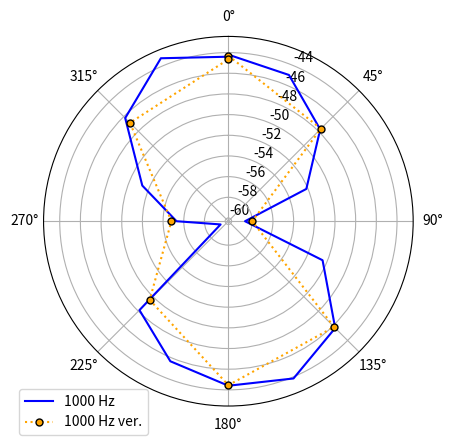

Generate this figure with matplotlib:
from matplotlib import pyplot as plt
from scipy.interpolate import RectBivariateSpline
import numpy as np

angles = [0, 22.50, 45, 67.5, 90, 112.5, 135, 157.5, 180, 202.5, 225, 247.5, 270, 292.5, 315, 337.5, 360]
angles_ver = [0, 45, 90, 135, 180, 225, 270, 315, 360]
radians = np.deg2rad(angles)
radians_ver = np.deg2rad(angles_ver)

values_500 = [-45.8, -46.2, -47.9, -50.4, -58.3, -60, -52.9, -50.2, -49.9, -50.65, -52.75, -60, -57, -51.3, -47.5, -45.85, -45.8]
values_500_ver = [-46.25, -48.6, -63, -53.6, -49.7, -54.2, -55.95, -48.2, -45.65]
values_1000 = [-44.2, -45, -47.75, -52.15, -58.7, -50.45, -45.7, -43.85, -44.4, -45.65, -48.15, -59.5, -55.3, -51.3, -46.2, -43.25, -44.4] 
values_1000_ver = [-44.3, -47.65, -58, -45.85, -44.45, -49.55, -54.8, -46.85, -44.65]
values_4000 = [-47.65, -48.1, -48.85, -52.3, -63.5, -55.15, -50.8, -48.9, -48, -48.2, -50.6, -56.7, -64.5, -53.7, -50.4, -48.7, -48.5]
values_4000_ver = [-48.55, -50.7, -65.8, -51.4, -48.85, -51.1, -67.5, -49.85, -48.65]

polar = plt.subplot(1, 1, 1, projection="polar")
polar.set_theta_zero_location("N")
polar.set_theta_direction(-1)

# plt.plot(radians, values_500, color="red", label="500 Hz")
# plt.plot(radians_ver, values_500_ver, label="500 Hz ver.", linestyle=":", marker=".", markersize=10, markeredgecolor="black", color="orange")
plt.plot(radians, values_1000, color="blue", label="1000 Hz")
plt.plot(radians_ver, values_1000_ver, label="1000 Hz ver.", linestyle=":", marker=".", markersize=10, markeredgecolor="black", color="orange")
# plt.plot(radians, values_4000, color="green", label="4000 Hz")
# plt.plot(radians_ver, values_4000_ver, label="4000 Hzver. ")
plt.legend(bbox_to_anchor=(0.3, 0.065))


plt.show()